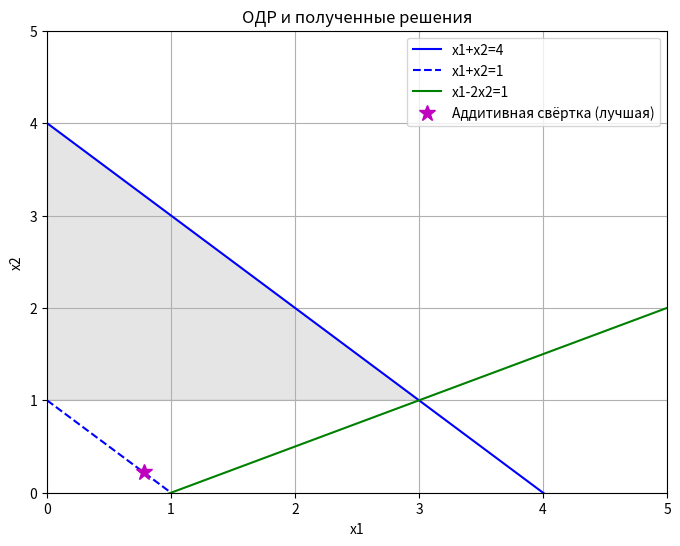

Here is the Python script that generated this plot:
import numpy as np
import matplotlib.pyplot as plt
from scipy.optimize import linprog

# ------------------------------------------------------------
# Данные варианта 32
# ------------------------------------------------------------
# Ограничения:
# x1 + x2 <= 4
# x1 + x2 >= 1   -> -x1 - x2 <= -1
# x1 - 2x2 <= 1
# x1 >= 0, x2 >= 0

A_ub = np.array([[1, 1],
                 [-1, -1],
                 [1, -2]])
b_ub = np.array([4, -1, 1])
bounds = [(0, None), (0, None)]

# Целевые функции
def f1(x):
    return 2*x[0] - 6*x[1]

def f2(x):
    return 3*x[0] + x[1]


# Вспомогательные функции для поиска минимума/максимума

def optimize_single(c, maximize=False):
    if maximize:
        c = -np.array(c)
    res = linprog(c, A_ub=A_ub, b_ub=b_ub, bounds=bounds, method='highs')
    if res.success:
        x = res.x
        val = res.fun
        if maximize:
            val = -val
        return x, val
    else:
        return None, None

# Найдём min и max для f1 и f2
c_f1 = [2, -6]
c_f2 = [3, 1]

x_f1_min, f1_min = optimize_single(c_f1, maximize=False)
x_f1_max, f1_max = optimize_single(c_f1, maximize=True)
x_f2_min, f2_min = optimize_single(c_f2, maximize=False)
x_f2_max, f2_max = optimize_single(c_f2, maximize=True)

print("Предварительные расчёты")
print(f"f1_min = {f1_min:.4f} в точке {x_f1_min}")
print(f"f1_max = {f1_max:.4f} в точке {x_f1_max}")
print(f"f2_min = {f2_min:.4f} в точке {x_f2_min}")
print(f"f2_max = {f2_max:.4f} в точке {x_f2_max}")


# 1.1 Метод главного критерия

t2 = (f2_max - f2_min) / 2
t1 = (f1_max - f1_min) / 2

print("\nМетод главного критерия")

# а) Главный f1, f2 <= t2
A_ub_f1 = np.vstack([A_ub, [3, 1]])
b_ub_f1 = np.append(b_ub, t2)
res_f1 = linprog(c_f1, A_ub=A_ub_f1, b_ub=b_ub_f1, bounds=bounds, method='highs')
if res_f1.success:
    x1_mgk = res_f1.x
    f1_val = res_f1.fun
    f2_val = f2(x1_mgk)
    print(f"a) Главный f1, f2 <= {t2:.4f}:")
    print(f"   x = ({x1_mgk[0]:.4f}, {x1_mgk[1]:.4f}), f1 = {f1_val:.4f}, f2 = {f2_val:.4f}")
else:
    print("   Решения нет")

# б) Главный f2, f1 <= t1
A_ub_f2 = np.vstack([A_ub, [2, -6]])
b_ub_f2 = np.append(b_ub, t1)
res_f2 = linprog(c_f2, A_ub=A_ub_f2, b_ub=b_ub_f2, bounds=bounds, method='highs')
if res_f2.success:
    x2_mgk = res_f2.x
    f1_val = f1(x2_mgk)
    f2_val = res_f2.fun
    print(f"б) Главный f2, f1 <= {t1:.4f}:")
    print(f"   x = ({x2_mgk[0]:.4f}, {x2_mgk[1]:.4f}), f1 = {f1_val:.4f}, f2 = {f2_val:.4f}")
else:
    print("   Решения нет")


# 1.2 Метод максиминной свертки

s1 = f1_max - f1_min
s2 = f2_max - f2_min
print(f"\nНормировочные коэффициенты: s1 = {s1:.4f}, s2 = {s2:.4f}")

# Переменные: [x1, x2, t]
c = [0, 0, 1]   # минимизируем t
# Исходные ограничения, расширенные нулевым столбцом для t
A_ub_ext = np.zeros((A_ub.shape[0], 3))
A_ub_ext[:, :2] = A_ub
b_ub_ext = b_ub
# Ограничения f1 - s1*t <= 0, f2 - s2*t <= 0
A_maxmin = np.array([[2, -6, -s1],
                     [3, 1, -s2]])
b_maxmin = [0, 0]
# Объединяем
A_total = np.vstack([A_ub_ext, A_maxmin])
b_total = np.concatenate([b_ub_ext, b_maxmin])
bounds_ext = [(0, None), (0, None), (None, None)]

res_maxmin = linprog(c, A_ub=A_total, b_ub=b_total, bounds=bounds_ext, method='highs')
if res_maxmin.success:
    x_opt = res_maxmin.x[:2]
    t_opt = res_maxmin.x[2]
    f1_opt = f1(x_opt)
    f2_opt = f2(x_opt)
    print("\n=== Максиминная свёртка ===")
    print(f"   x = ({x_opt[0]:.4f}, {x_opt[1]:.4f}), f1 = {f1_opt:.4f}, f2 = {f2_opt:.4f}, t = {t_opt:.4f}")
else:
    print("\nМаксиминная свёртка: решения нет")


# 1.3 Аддитивная свёртка (с перебором k и α1)

print("\nАддитивная свёртка (F = α1*f1 + α2*f2)")
best_overall = None
best_alpha1 = None
best_k = None
best_x = None
best_f1f2 = None

for k in range(1, 10):
    r = k / 10.0
    best_for_k = None
    best_alpha_k = None
    best_x_k = None
    best_f1f2_k = None
    for alpha1 in np.arange(0.01, 1.0, 0.01):
        alpha2 = 1 - alpha1
        c_sw = [alpha1*2 + alpha2*3, alpha1*(-6) + alpha2*1]
        # Доп. ограничения: f1 ≈ r * f2
        # f1 <= 1.05*r*f2  -> 2x1-6x2 - 1.05*r*(3x1+x2) <= 0
        # f1 >= 0.95*r*f2  -> -2x1+6x2 + 0.95*r*(3x1+x2) <= 0
        a1_coef = 2 - 1.05*r*3
        a2_coef = -6 - 1.05*r*1
        b1_coef = -2 + 0.95*r*3
        b2_coef = 6 + 0.95*r*1
        A_add = np.array([[a1_coef, a2_coef],
                          [b1_coef, b2_coef]])
        b_add = [0, 0]
        A_total = np.vstack([A_ub, A_add])
        b_total = np.append(b_ub, b_add)
        res_add = linprog(c_sw, A_ub=A_total, b_ub=b_total, bounds=bounds, method='highs')
        if res_add.success:
            x_add = res_add.x
            f1_val = f1(x_add)
            f2_val = f2(x_add)
            d = 0.05 * max(abs(f1_val), abs(f2_val))
            if abs(f1_val - r*f2_val) <= d:
                obj = alpha1*f1_val + alpha2*f2_val
                if best_for_k is None or obj < best_for_k:
                    best_for_k = obj
                    best_alpha_k = alpha1
                    best_x_k = x_add
                    best_f1f2_k = (f1_val, f2_val)
    if best_for_k is not None:
        print(f"k={k}, r={r:.1f}: α1={best_alpha_k:.2f}, f1={best_f1f2_k[0]:.4f}, f2={best_f1f2_k[1]:.4f}, F={best_for_k:.4f}")
        if best_overall is None or best_for_k < best_overall:
            best_overall = best_for_k
            best_alpha1 = best_alpha_k
            best_k = k
            best_x = best_x_k
            best_f1f2 = best_f1f2_k
    else:
        print(f"k={k}: нет допустимых решений")

if best_overall is not None:
    print(f"\nЛучшее решение по аддитивной свёртке: k={best_k}, α1={best_alpha1:.2f}, α2={1-best_alpha1:.2f}")
    print(f"  x = ({best_x[0]:.4f}, {best_x[1]:.4f}), f1={best_f1f2[0]:.4f}, f2={best_f1f2[1]:.4f}")
else:
    print("Нет допустимых решений для аддитивной свёртки")


# График ОДР и полученных точек

def plot_feasible_region():
    fig, ax = plt.subplots(figsize=(8, 6))
    # Точки пересечения и ОДР
    # Найдём угловые точки вручную
    points = [(4, 0), (3, 1), (0, 4), (0, 1)]
    # Отфильтруем по ограничениям
    valid = []
    for p in points:
        if (p[0]+p[1] <= 4) and (p[0]+p[1] >= 1) and (p[0]-2*p[1] <= 1) and p[0]>=0 and p[1]>=0:
            valid.append(p)
    # Сортируем для многоугольника
    center = np.mean(valid, axis=0)
    valid_sorted = sorted(valid, key=lambda p: np.arctan2(p[1]-center[1], p[0]-center[0]))
    polygon = plt.Polygon(valid_sorted, alpha=0.2, color='gray')
    ax.add_patch(polygon)
    # Линии ограничений
    x_plot = np.linspace(0, 5, 100)
    ax.plot(x_plot, 4-x_plot, 'b-', label='x1+x2=4')
    ax.plot(x_plot, 1-x_plot, 'b--', label='x1+x2=1')
    ax.plot(x_plot, (x_plot-1)/2, 'g-', label='x1-2x2=1')
    ax.set_xlim(0, 5)
    ax.set_ylim(0, 5)
    # Отметим решения
    if 'x1_mgk' in locals() and res_f1.success:
        ax.plot(x1_mgk[0], x1_mgk[1], 'ro', label='МГК (f1 главный)')
    if 'x2_mgk' in locals() and res_f2.success:
        ax.plot(x2_mgk[0], x2_mgk[1], 'rs', label='МГК (f2 главный)')
    if 'x_opt' in locals() and res_maxmin.success:
        ax.plot(x_opt[0], x_opt[1], 'g^', label='Максиминная свёртка')
    if best_x is not None:
        ax.plot(best_x[0], best_x[1], 'm*', markersize=12, label='Аддитивная свёртка (лучшая)')
    ax.set_xlabel('x1')
    ax.set_ylabel('x2')
    ax.legend()
    ax.grid(True)
    ax.set_title('ОДР и полученные решения')
    plt.show()

plot_feasible_region()
